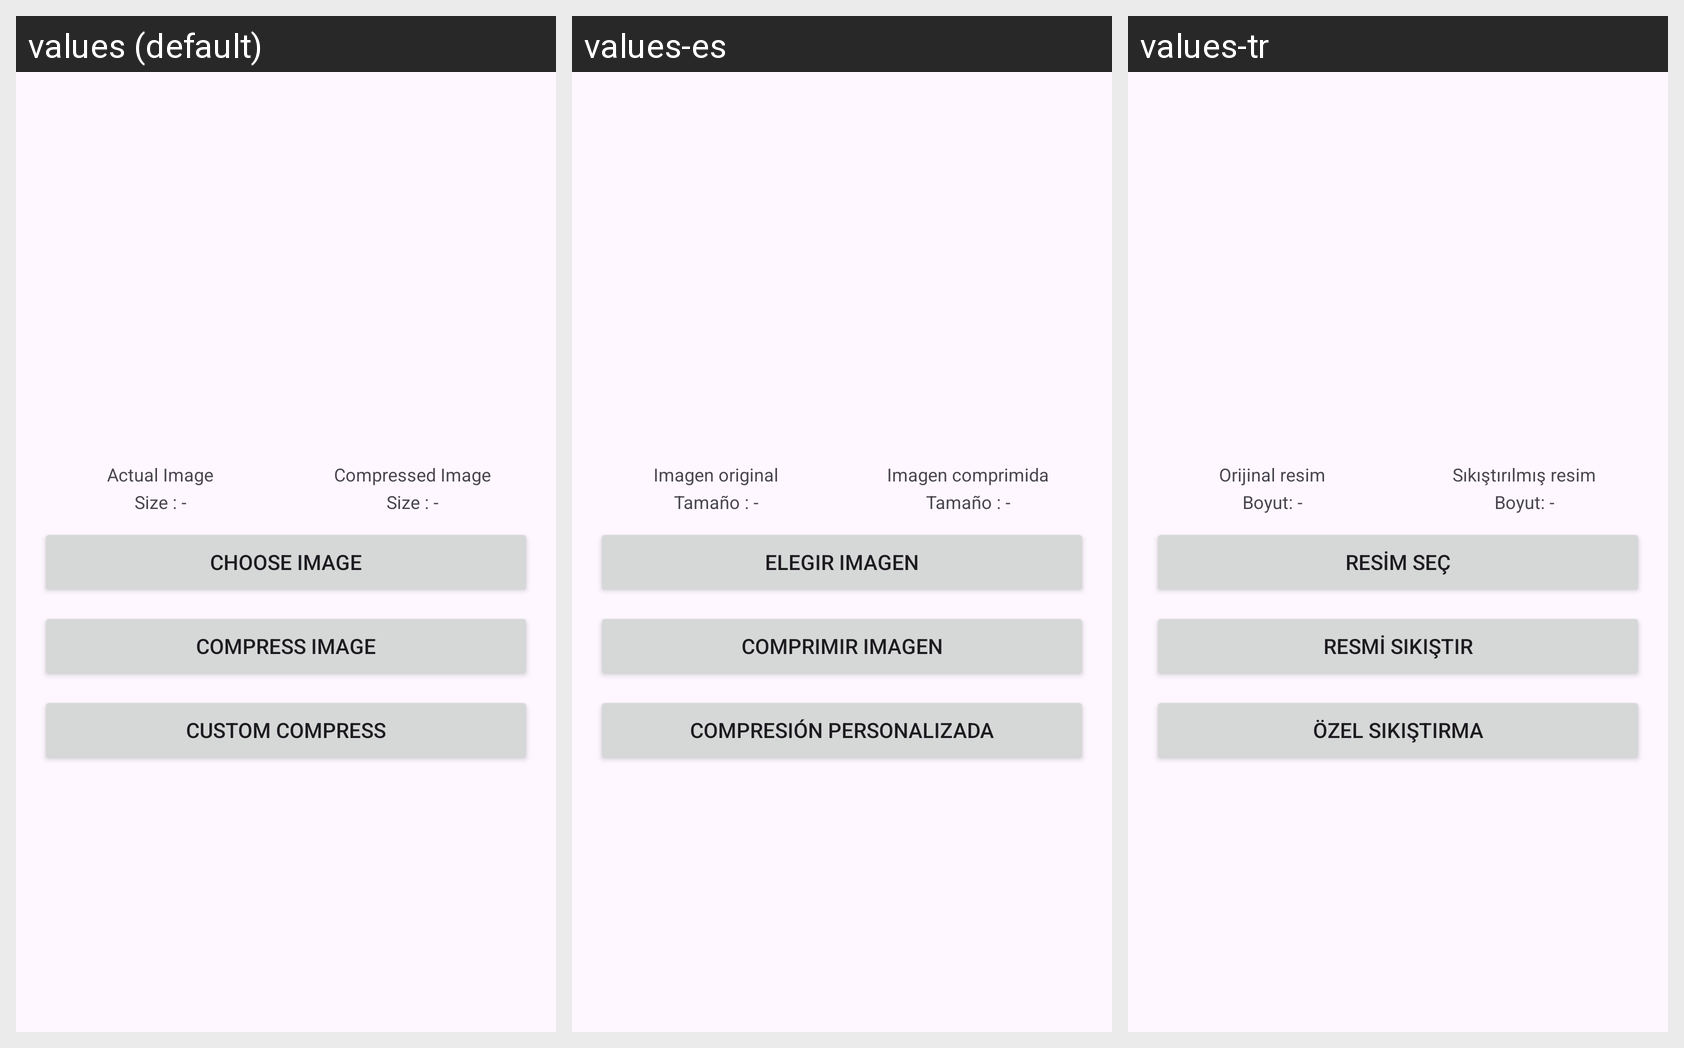

Translations of the strings shown on this Android screen, per locale in the grid:
Android screen res/layout/activity_compress.xml rendered under 3 locales, left to right: values (default), values-es, values-tr. Device: Nexus 5 (rendered at 1080×1920; each locale shown at half size, 540×960, under a caption strip naming it); theme Theme.Coyote.
Other locales in the repository, not shown: values-ar, values-fa, values-hi, values-ja, values-kn, values-ne, values-ru, values-te, values-uk.
Strings drawn on this screen, with the default value and each locale's value (text and hints the layout hard-codes, and strings that could not be matched under every locale, appear in the picture but are not listed):

Actualimage
  values: Actual Image
  values-es: Imagen original
  values-tr: Orijinal resim

CompressedImage
  values: Compressed Image
  values-es: Imagen comprimida
  values-tr: Sıkıştırılmış resim

size
  values: Size : -
  values-es: Tamaño : -
  values-tr: Boyut: -

chooseimage
  values: Choose image
  values-es: Elegir imagen
  values-tr: Resim seç

Compressimage
  values: Compress image
  values-es: Comprimir imagen
  values-tr: Resmi sıkıştır

Customcompress
  values: Custom compress
  values-es: Compresión personalizada
  values-tr: Özel sıkıştırma
